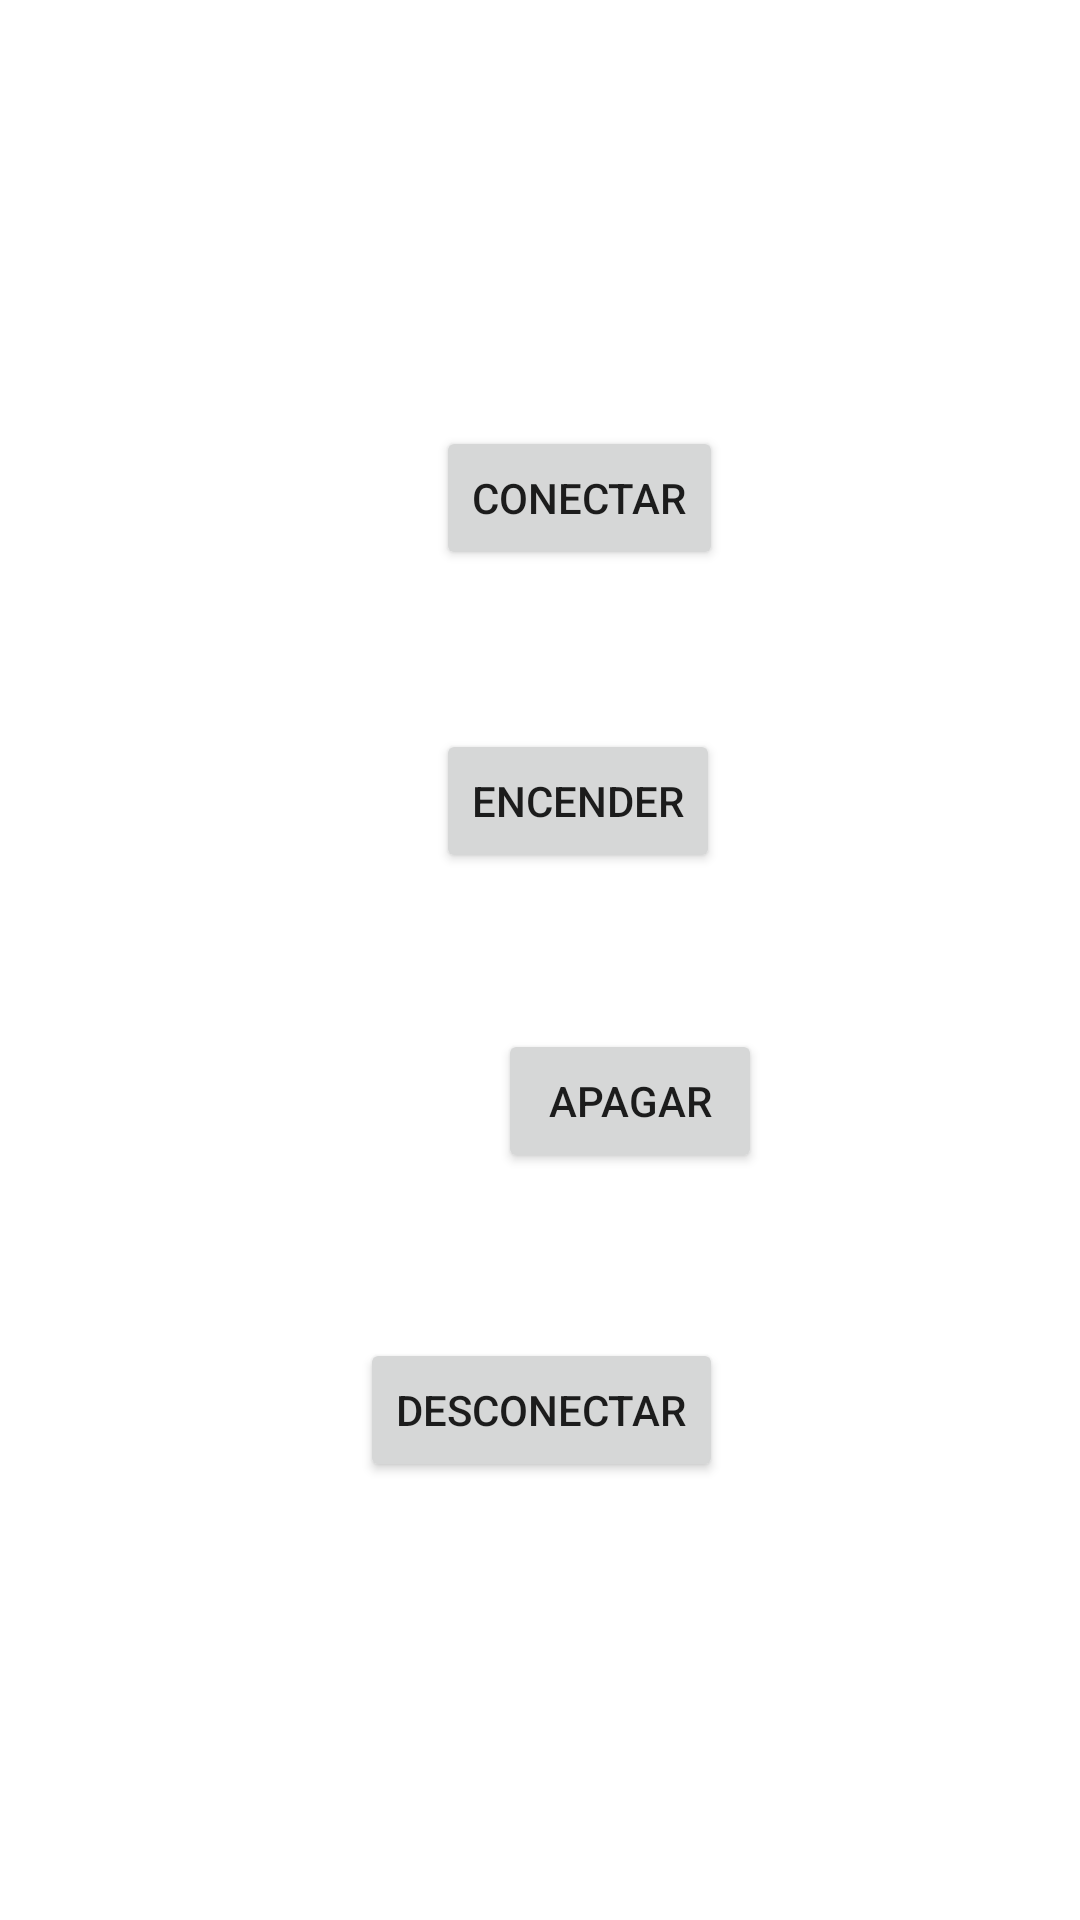

This screen was rendered from an Android layout file. Write that file and the resources it references.
<!-- AndroidManifest.xml: application theme AppTheme -->
<!-- res/layout/activity_encendido.xml -->
<?xml version="1.0" encoding="utf-8"?>
<androidx.constraintlayout.widget.ConstraintLayout xmlns:android="http://schemas.android.com/apk/res/android"
    xmlns:app="http://schemas.android.com/apk/res-auto"
    xmlns:tools="http://schemas.android.com/tools"
    android:layout_width="match_parent"
    android:layout_height="match_parent"
    tools:context=".Encendido">


    <Button
        android:id="@+id/Desconectar"
        android:layout_width="wrap_content"
        android:layout_height="wrap_content"
        android:layout_marginTop="55dp"
        android:layout_marginEnd="119dp"
        android:text="Desconectar"
        app:layout_constraintEnd_toEndOf="parent"
        app:layout_constraintTop_toBottomOf="@+id/Apagar" />

    <Button
        android:id="@+id/button"
        android:layout_width="wrap_content"
        android:layout_height="wrap_content"
        android:layout_marginStart="171dp"
        android:layout_marginTop="142dp"
        android:layout_marginEnd="145dp"
        android:layout_marginBottom="53dp"
        android:text="Conectar"
        app:layout_constraintBottom_toTopOf="@+id/prender"
        app:layout_constraintEnd_toEndOf="parent"
        app:layout_constraintStart_toStartOf="parent"
        app:layout_constraintTop_toTopOf="parent" />

    <Button
        android:id="@+id/prender"
        android:layout_width="wrap_content"
        android:layout_height="wrap_content"
        android:layout_marginStart="171dp"
        android:layout_marginTop="53dp"
        android:layout_marginEnd="146dp"
        android:text="Encender"
        app:layout_constraintEnd_toEndOf="parent"
        app:layout_constraintStart_toStartOf="parent"
        app:layout_constraintTop_toBottomOf="@+id/button" />

    <Button
        android:id="@+id/Apagar"
        android:layout_width="wrap_content"
        android:layout_height="wrap_content"
        android:layout_marginStart="166dp"
        android:layout_marginTop="52dp"
        android:text="Apagar"
        app:layout_constraintStart_toStartOf="parent"
        app:layout_constraintTop_toBottomOf="@+id/prender" />
</androidx.constraintlayout.widget.ConstraintLayout>
<!-- resources referenced by this layout -->
<resources>

</resources>
